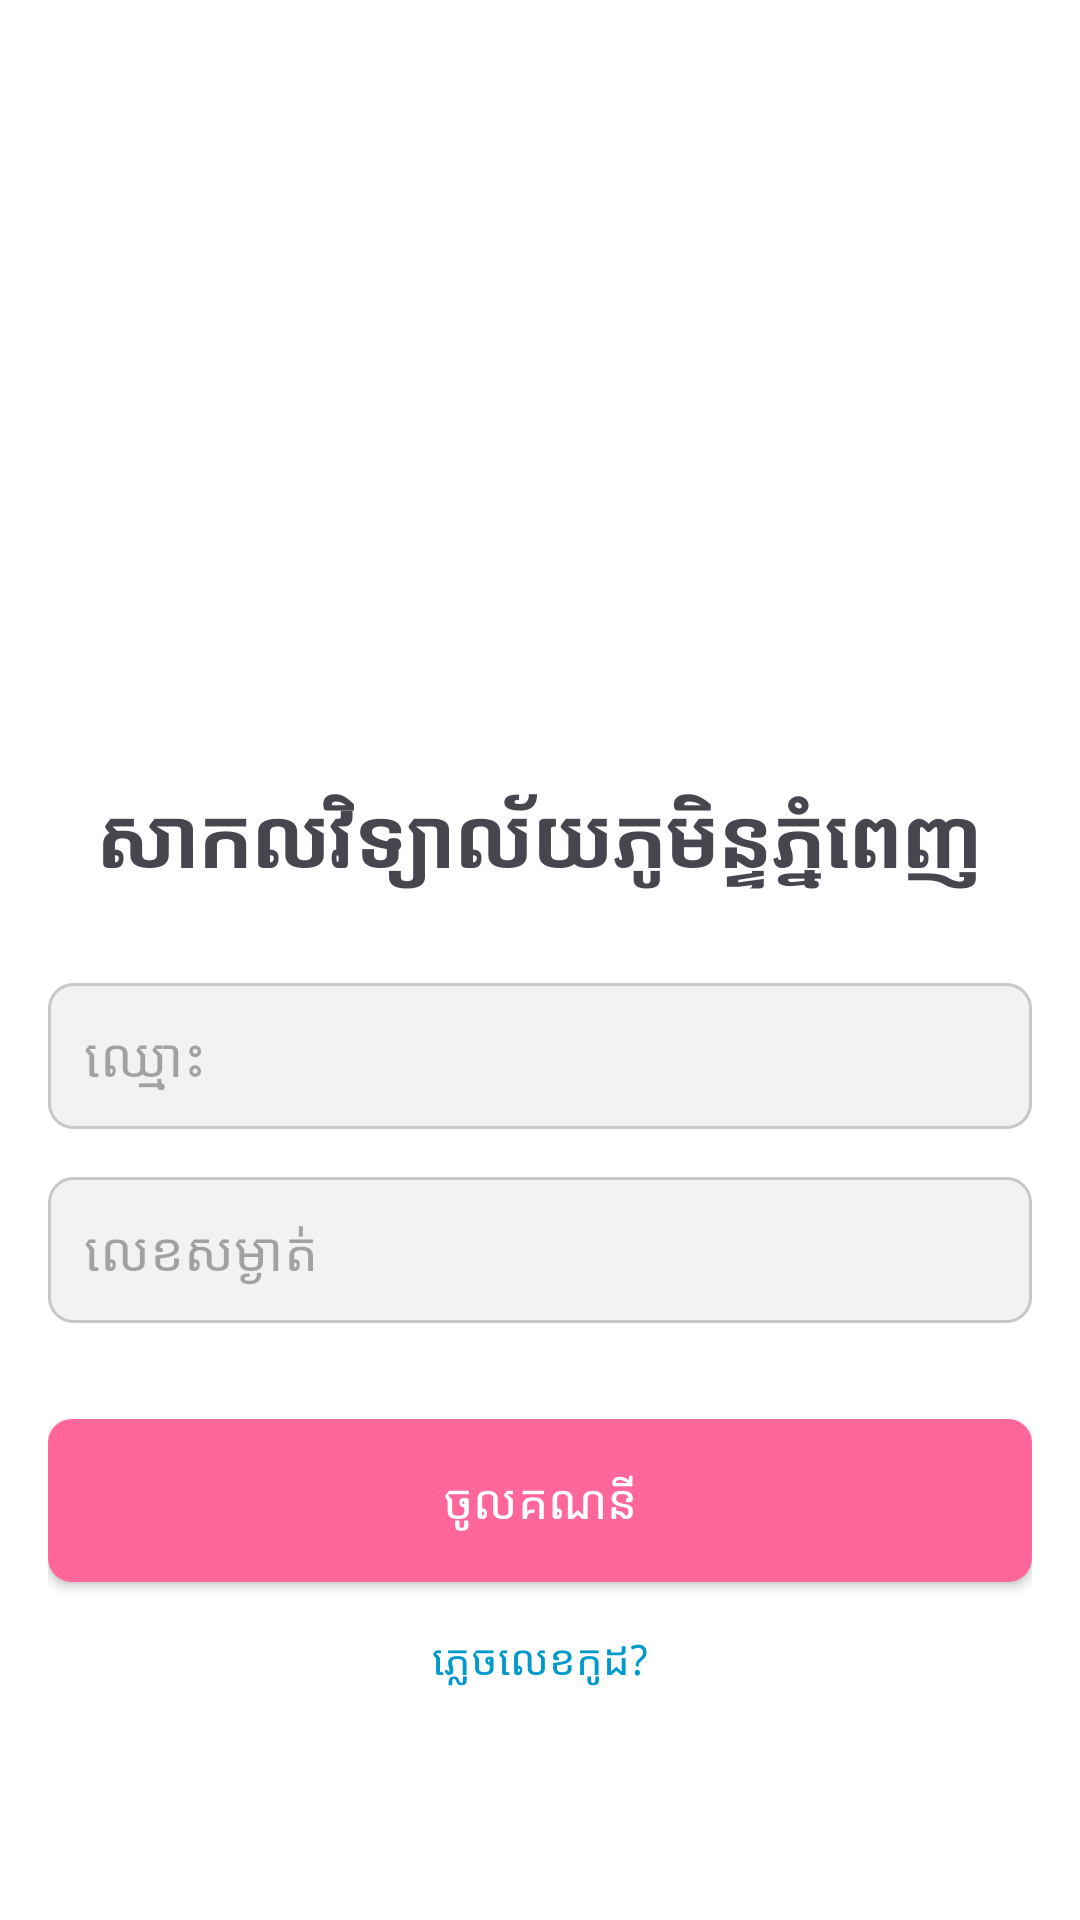

Produce the Android XML layout that renders to this screen, including the resource entries it uses.
<!-- AndroidManifest.xml: application theme Theme.Activityapp -->
<!-- res/layout/activity_main.xml -->
<?xml version="1.0" encoding="utf-8"?>
<LinearLayout xmlns:android="http://schemas.android.com/apk/res/android"
    xmlns:tools="http://schemas.android.com/tools"
    android:layout_width="match_parent"
    android:layout_height="match_parent"
    android:background="@android:color/white"
    android:gravity="center"
    android:orientation="vertical"
    android:padding="16dp"
    tools:ignore="ExtraText">

    <ImageView
        android:layout_width="150dp"
        android:layout_height="150dp"
        android:layout_marginBottom="32dp"
        android:background="@drawable/circular_background"
        android:scaleType="centerCrop"
        android:src="@drawable/fe_logo" />

    <TextView
        android:layout_width="wrap_content"
        android:layout_height="wrap_content"
        android:layout_marginBottom="30dp"
        android:text="សាកលវិទ្យាល័យភូមិន្ទភ្នំពេញ"
        android:textAlignment="center"
        android:textSize="28sp"
        android:textStyle="bold" />

    <EditText
        android:layout_width="match_parent"
        android:layout_height="wrap_content"
        android:layout_marginBottom="16dp"
        android:background="@drawable/edit_text_background"
        android:hint="ឈ្មោះ"
        android:inputType="text"
        android:padding="12dp" />

    <EditText
        android:layout_width="match_parent"
        android:layout_height="wrap_content"
        android:layout_marginBottom="32dp"
        android:background="@drawable/edit_text_background"
        android:hint="លេខសម្ងាត់"
        android:inputType="textPassword"
        android:padding="12dp" />

    <Button
        android:id="@+id/login_button"
        android:layout_width="match_parent"
        android:layout_height="wrap_content"
        android:layout_marginBottom="16dp"
        android:background="@drawable/button_background"
        android:padding="16dp"
        android:text="ចូលគណនី"
        android:textColor="@android:color/white"
        android:textSize="16sp" />

    <TextView
        android:layout_width="wrap_content"
        android:layout_height="wrap_content"
        android:text="ភ្លេចលេខកូដ?"
        android:textColor="@android:color/holo_blue_dark"
        android:textSize="14sp" />

</LinearLayout>
<!-- resources referenced by this layout -->
<resources>
  <!-- drawable button_background (drawable) -->
  <selector xmlns:android="http://schemas.android.com/apk/res/android">
      <item android:state_pressed="true">
          <shape>
              <solid android:color="#FF4081" /> 
              <corners android:radius="8dp" /> 
          </shape>
      </item>
      <item>
          <shape>
              <solid android:color="#FF6699" /> 
              <corners android:radius="8dp" /> 
          </shape>
      </item>
  </selector>
  <!-- drawable circular_background (drawable) -->
  <shape xmlns:android="http://schemas.android.com/apk/res/android">
      <solid android:color="@android:color/transparent" /> 
      <corners android:radius="75dp" /> 
      <stroke
          android:width="0dp"
          android:color="@android:color/transparent" />
  </shape>
  <!-- drawable edit_text_background (drawable) -->
  <shape xmlns:android="http://schemas.android.com/apk/res/android">
      <solid android:color="#F2F2F2" /> 
      <corners android:radius="8dp" /> 
      <stroke
          android:width="1dp"
          android:color="#C7C7C7" />
  </shape>
  <style name="Theme.Activityapp" parent="Base.Theme.Activityapp" />
  <style name="Base.Theme.Activityapp" parent="Theme.Material3.DayNight.NoActionBar">
          
          
      </style>
</resources>
